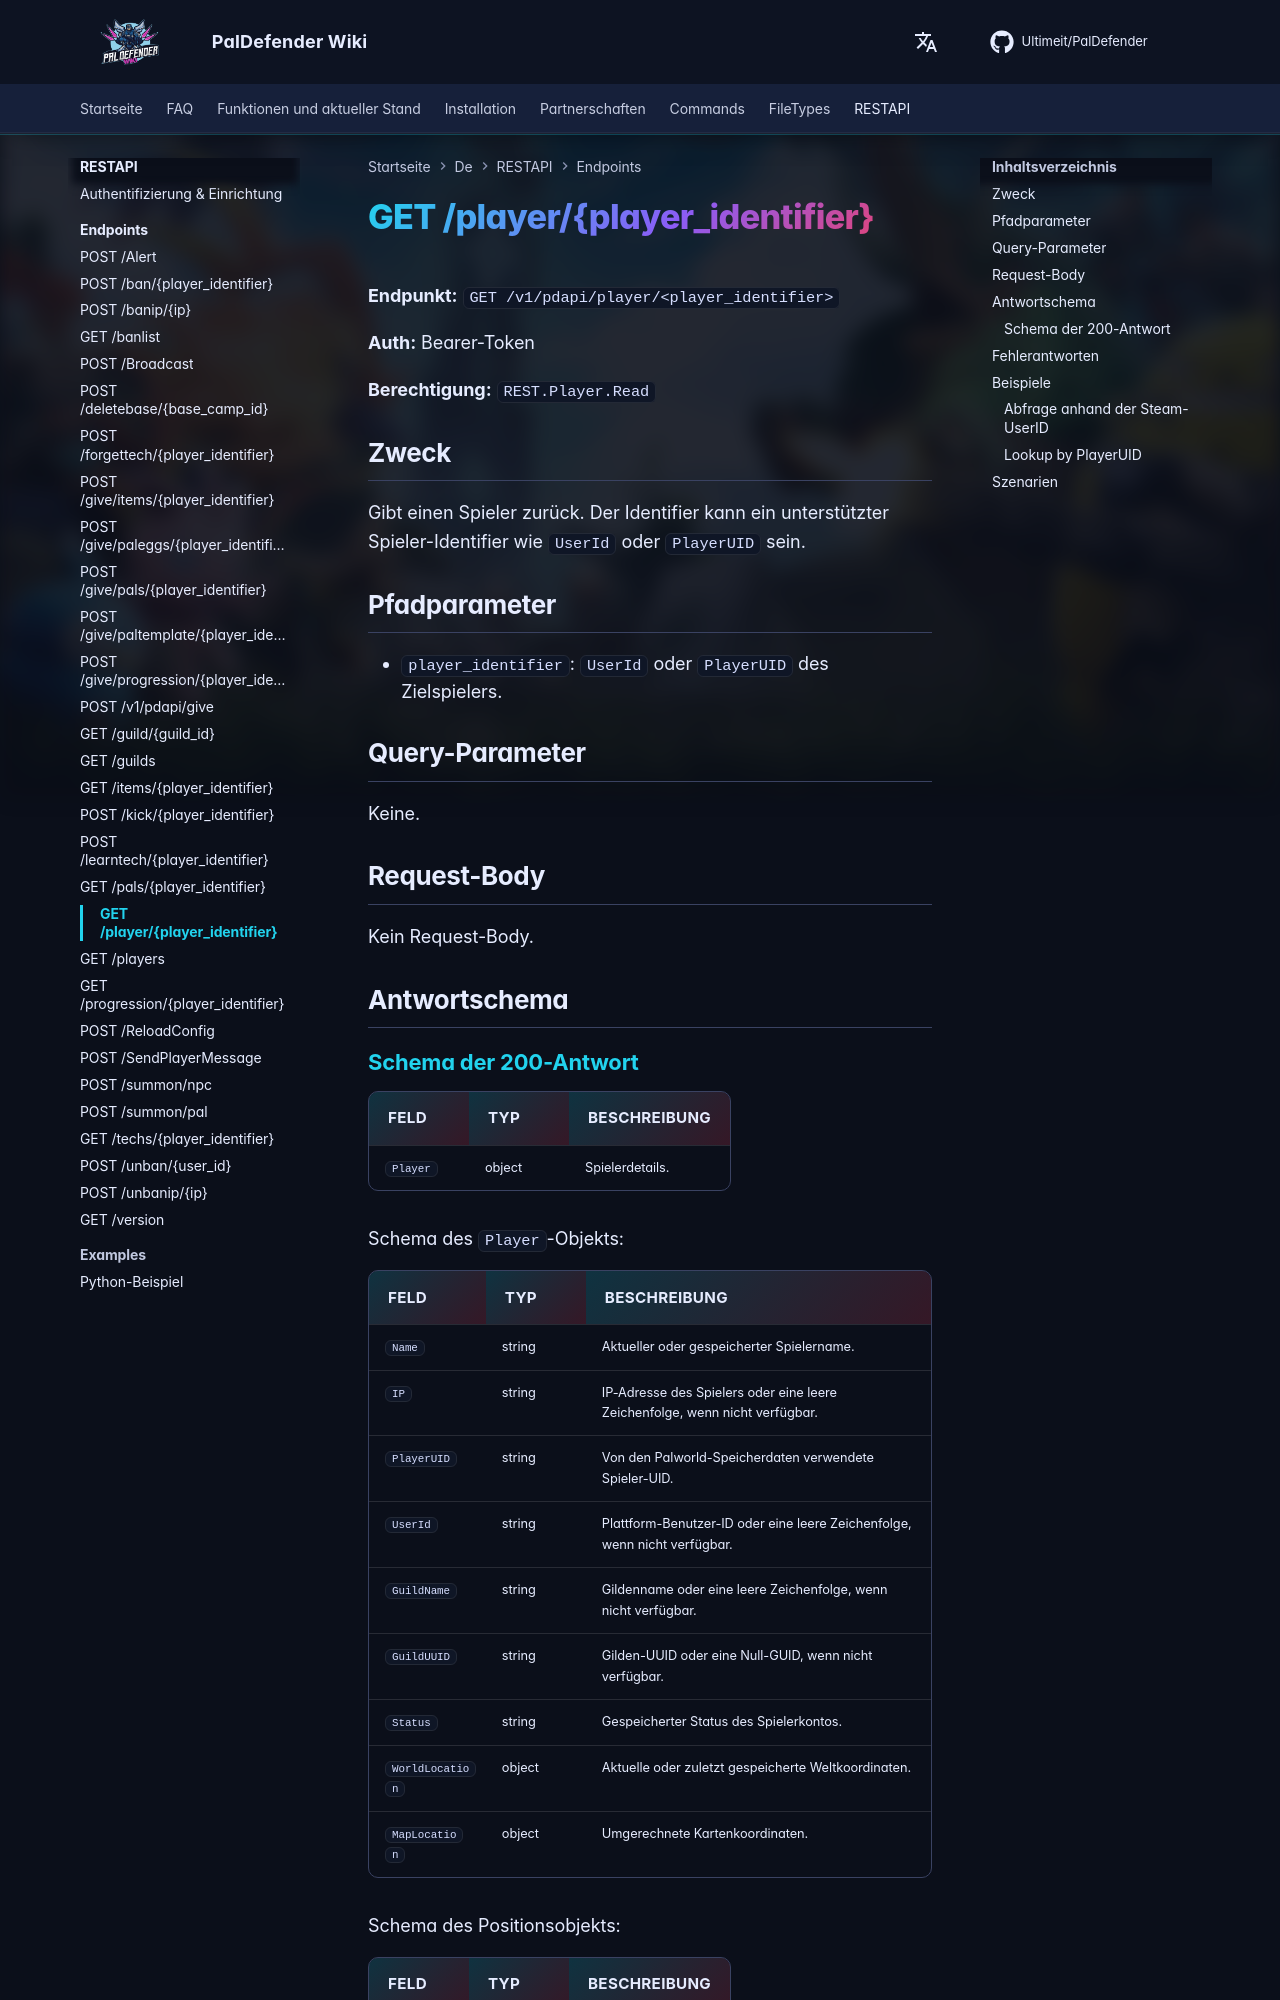

repository: Ultimeit/PalDefender · page: de/RESTAPI/Endpoints/player/index.html · generator: mkdocs

# GET /player/{player_identifier}



**Endpunkt:** `GET /v1/pdapi/player/<player_identifier>`

**Auth:** Bearer-Token

**Berechtigung:** `REST.Player.Read`

## Zweck

Gibt einen Spieler zurück. Der Identifier kann ein unterstützter Spieler-Identifier wie `UserId` oder `PlayerUID` sein.

## Pfadparameter

- `player_identifier`: `UserId` oder `PlayerUID` des Zielspielers.

## Query-Parameter

Keine.

## Request-Body

Kein Request-Body.

## Antwortschema

--8<-- "_snippets/de/restapi/schemas/player.md"
